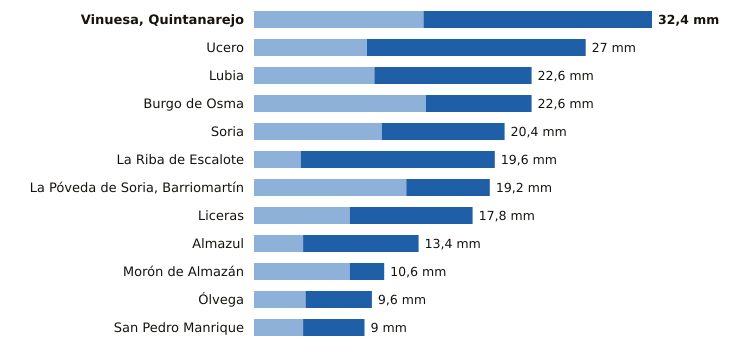

Source data for this figure (header and first rows):
estacion, provincia, indicativo, mm_6_dias_anteriores, mm_hoy, mm_7_dias, horas_de_hoy
Vinuesa, Quintanarejo, Soria, 2005Y, 13.8, 18.6, 32.4, 21
Ucero, Soria, 2084Y, 9.2, 17.8, 27.0, 21
Lubia, Soria, 2044B, 9.8, 12.8, 22.6, 21
Burgo de Osma, Soria, 2092, 14.0, 8.6, 22.6, 18
Soria, Soria, 2030, 10.4, 10.0, 20.4, 21
La Riba de Escalote, Soria, 2059B, 3.8, 15.8, 19.6, 19
La Póveda de Soria, Barriomartín, Soria, 2017Y, 12.4, 6.8, 19.2, 20
Liceras, Soria, 2096B, 7.8, 10.0, 17.8, 19
Almazul, Soria, 9352A, 4.0, 9.4, 13.4, 18
Morón de Almazán, Soria, 2048A, 7.8, 2.8, 10.6, 20
Ólvega, Soria, 2296A, 4.2, 5.4, 9.6, 20
San Pedro Manrique, Soria, 9287A, 4.0, 5.0, 9.0, 20
